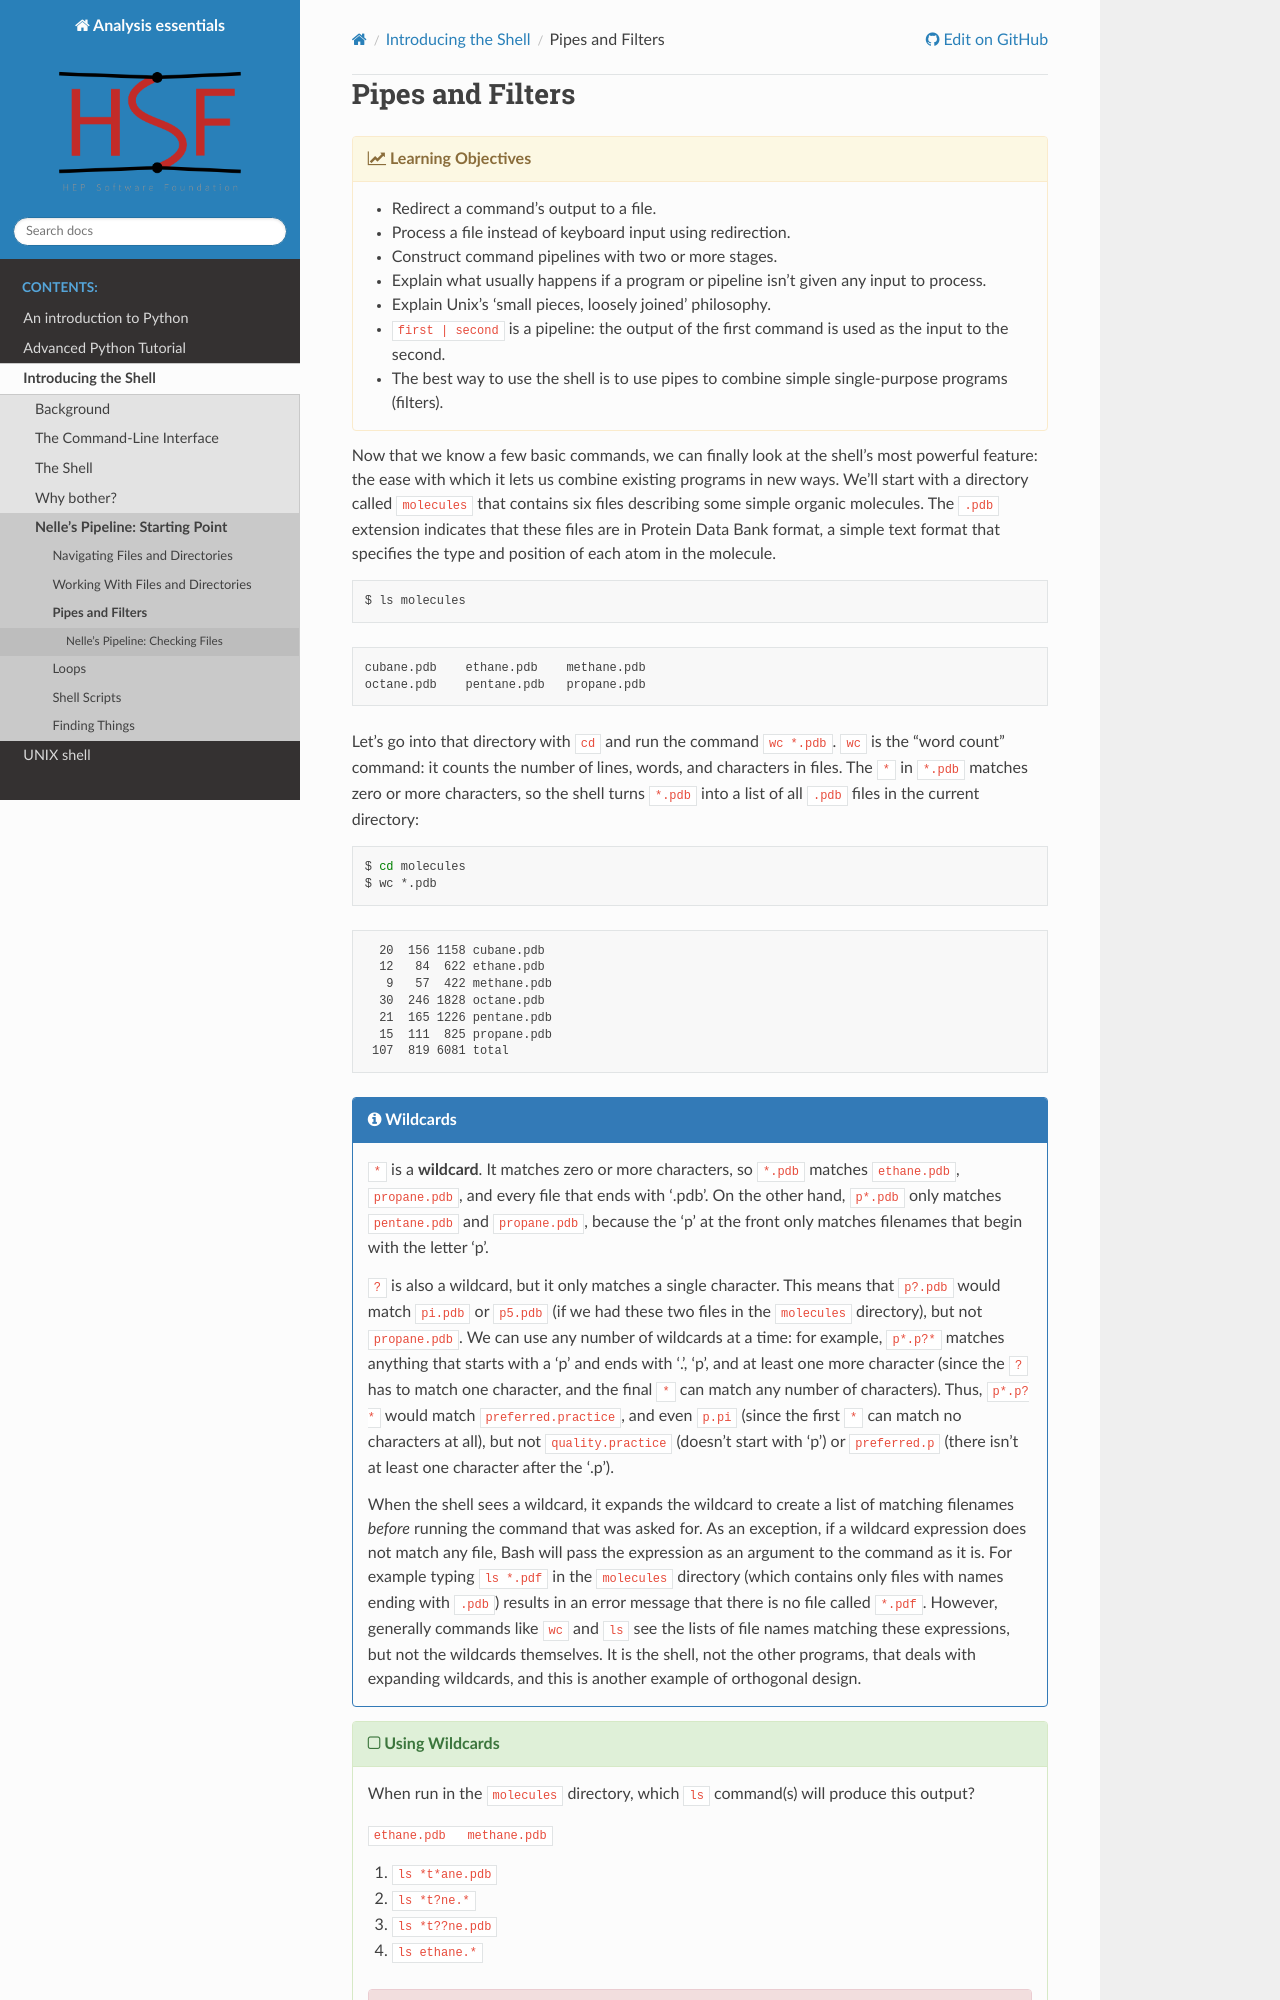

repository: hsf-training/analysis-essentials · page: shell/04-pipefilter.html · generator: sphinx

# Pipes and Filters

{% objectives "Learning Objectives" %}

- Redirect a command's output to a file.
- Process a file instead of keyboard input using redirection.
- Construct command pipelines with two or more stages.
- Explain what usually happens if a program or pipeline isn't given any input to process.
- Explain Unix's 'small pieces, loosely joined' philosophy.
- `first | second` is a pipeline: the output of the first command is used as the input to the second.
- The best way to use the shell is to use pipes to combine simple single-purpose programs (filters).

{% endobjectives %}

Now that we know a few basic commands,
we can finally look at the shell's most powerful feature:
the ease with which it lets us combine existing programs in new ways.
We'll start with a directory called `molecules`
that contains six files describing some simple organic molecules.
The `.pdb` extension indicates that these files are in Protein Data Bank format,
a simple text format that specifies the type and position of each atom in the molecule.

```bash
$ ls molecules
```

```
cubane.pdb    ethane.pdb    methane.pdb
octane.pdb    pentane.pdb   propane.pdb
```

Let's go into that directory with `cd` and run the command `wc *.pdb`.
`wc` is the "word count" command:
it counts the number of lines, words, and characters in files.
The `*` in `*.pdb` matches zero or more characters,
so the shell turns `*.pdb` into a list of all `.pdb` files in the current directory:

```bash
$ cd molecules
$ wc *.pdb
```

```
  20  156 1158 cubane.pdb
  12   84  622 ethane.pdb
   9   57  422 methane.pdb
  30  246 1828 octane.pdb
  21  165 1226 pentane.pdb
  15  111  825 propane.pdb
 107  819 6081 total
```

{% callout "Wildcards" %}


`*` is a **wildcard**. It matches zero or more
characters, so `*.pdb` matches `ethane.pdb`, `propane.pdb`, and every
file that ends with '.pdb'. On the other hand, `p*.pdb` only matches
`pentane.pdb` and `propane.pdb`, because the 'p' at the front only
matches filenames that begin with the letter 'p'.

`?` is also a wildcard, but it only matches a single character. This
means that `p?.pdb` would match `pi.pdb` or `p5.pdb` (if we had these two
files in the `molecules` directory), but not `propane.pdb`.
We can use any number of wildcards at a time: for example, `p*.p?*`
matches anything that starts with a 'p' and ends with '.', 'p', and at
least one more character (since the `?` has to match one character, and
the final `*` can match any number of characters). Thus, `p*.p?*` would
match `preferred.practice`, and even `p.pi` (since the first `*` can
match no characters at all), but not `quality.practice` (doesn't start
with 'p') or `preferred.p` (there isn't at least one character after the
'.p').
